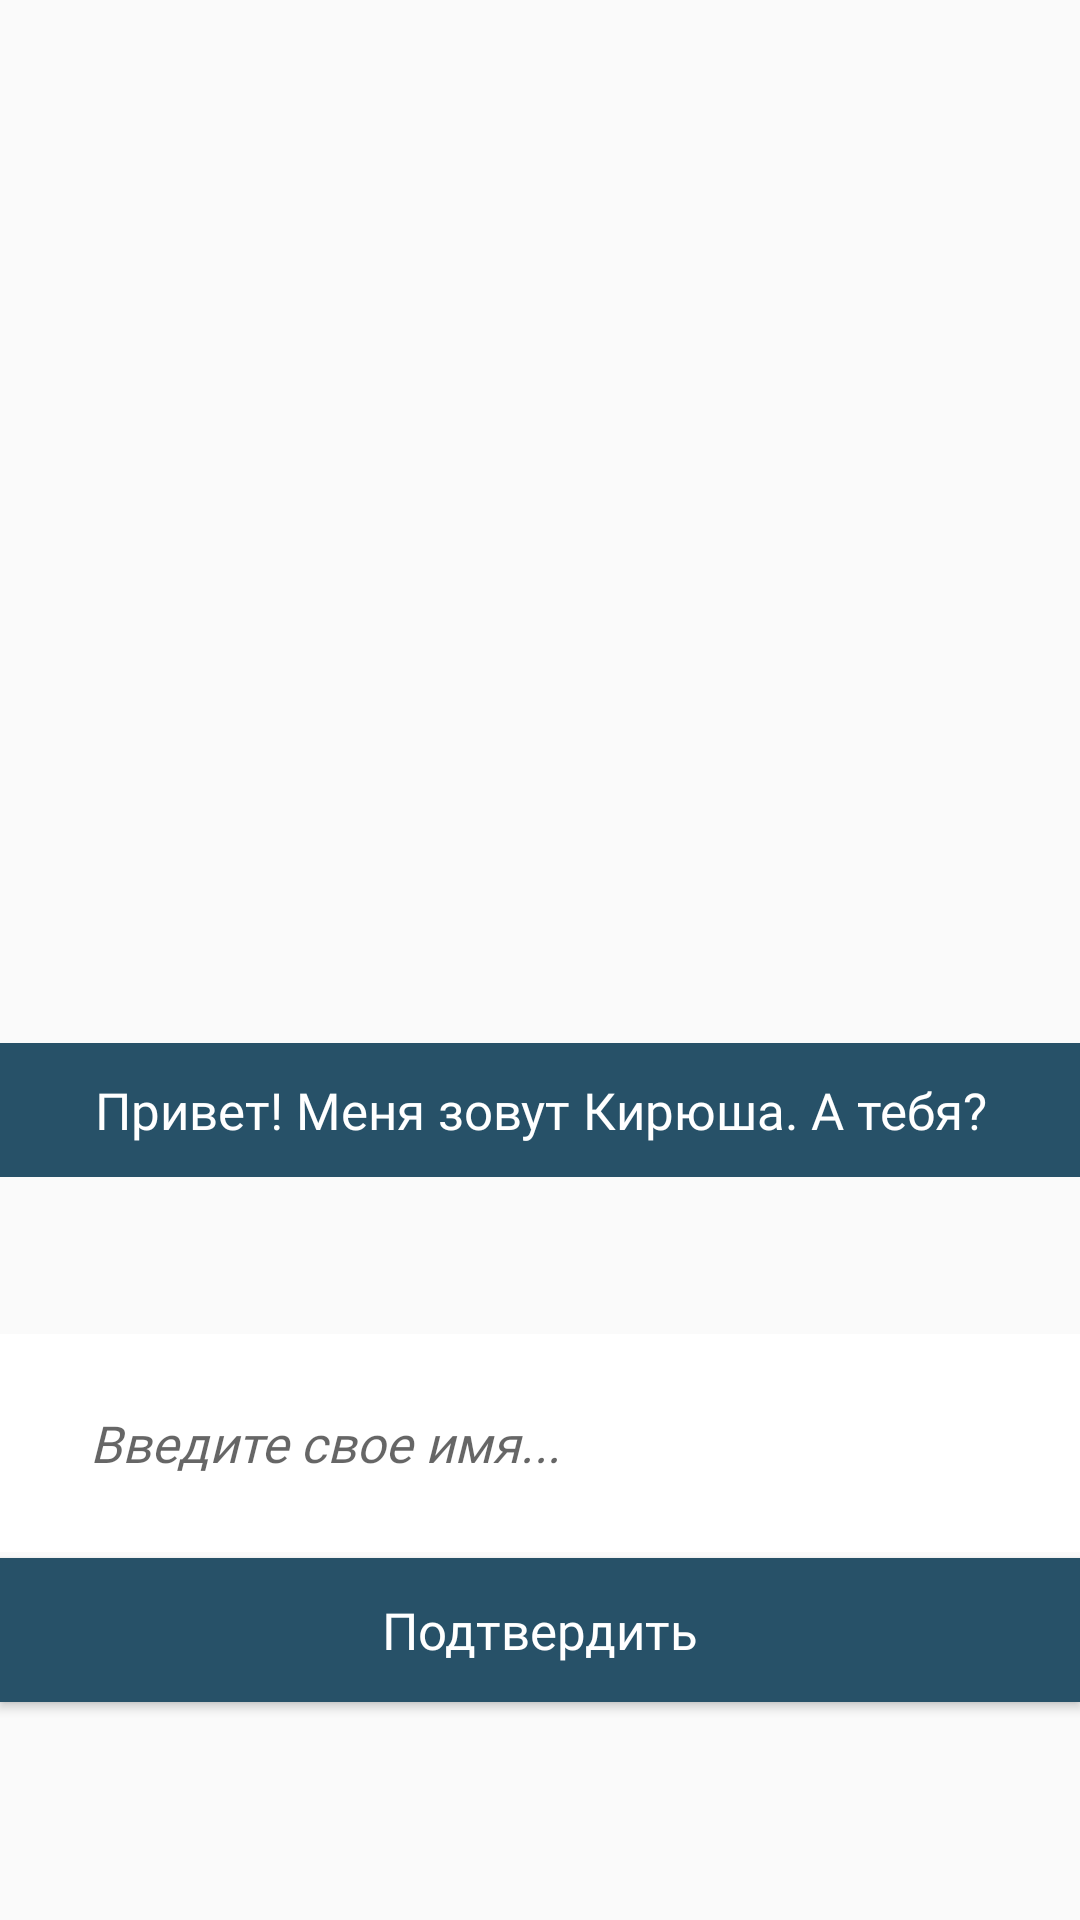

Write the Android layout XML for this screen, with the resource values it uses.
<!-- AndroidManifest.xml: application theme Theme.VisualNovel -->
<!-- res/layout/activity_second.xml -->
<?xml version="1.0" encoding="utf-8"?>
<androidx.constraintlayout.widget.ConstraintLayout xmlns:android="http://schemas.android.com/apk/res/android"
    xmlns:app="http://schemas.android.com/apk/res-auto"
    xmlns:tools="http://schemas.android.com/tools"
    android:id="@+id/layoutSecond"
    android:layout_width="match_parent"
    android:layout_height="match_parent"
    tools:context=".ui.SecondActivity" >

    <ImageView
        android:id="@+id/secondScreenBackground"
        android:layout_width="0dp"
        android:layout_height="0dp"
        android:contentDescription="@string/content_description"
        android:scaleType="fitXY"
        app:layout_constraintBottom_toBottomOf="parent"
        app:layout_constraintEnd_toEndOf="parent"
        app:layout_constraintHorizontal_bias="0.0"
        app:layout_constraintStart_toStartOf="parent"
        app:layout_constraintTop_toTopOf="parent"
        app:layout_constraintVertical_bias="1.0"
        app:srcCompat="@drawable/entry_with_kiryusha" />

    <TextView
        android:id="@+id/secondScreenHeader"
        style="@style/screensHeaderStyle"
        android:layout_marginTop="100dp"
        android:text="@string/second_screen_header"
        app:layout_constraintBottom_toBottomOf="parent"
        app:layout_constraintEnd_toEndOf="parent"
        app:layout_constraintStart_toStartOf="parent"

        app:layout_constraintTop_toTopOf="parent" />

    <EditText
        android:id="@+id/nicknameEditText"
        android:layout_width="0dp"
        android:layout_height="wrap_content"
        android:autofillHints=""
        android:background="@color/white"
        android:ems="10"
        android:fontFamily="@font/roboto"
        android:gravity="center|start"
        android:hint="@string/second_screen_text"
        android:inputType="textPersonName"
        android:paddingStart="@dimen/edit_text_padding_start"
        android:paddingTop="@dimen/edit_text_bottom_padding"
        android:paddingEnd="@dimen/edit_text_padding_start"
        android:paddingBottom="@dimen/edit_text_bottom_padding"
        android:textSize="@dimen/main_text_size"
        android:textStyle="italic"
        app:layout_constraintBottom_toBottomOf="parent"
        app:layout_constraintEnd_toEndOf="parent"
        app:layout_constraintHorizontal_bias="0.0"
        app:layout_constraintStart_toStartOf="parent"
        app:layout_constraintTop_toBottomOf="@+id/secondScreenHeader"
        app:layout_constraintVertical_bias="0.299" />

    <Button
        android:id="@+id/secondScreenButton"
        style="@style/screensHeaderStyle"
        android:layout_marginTop="30dp"
        android:layout_marginBottom="100dp"
        android:text="@string/second_screen_button_text"
        android:textAllCaps="false"
        app:layout_constraintBottom_toBottomOf="parent"
        app:layout_constraintEnd_toEndOf="parent"
        app:layout_constraintHorizontal_bias="0.0"
        app:layout_constraintStart_toStartOf="parent"
        app:layout_constraintTop_toBottomOf="@+id/nicknameEditText"
        app:layout_constraintVertical_bias="0.508" />

</androidx.constraintlayout.widget.ConstraintLayout>
<!-- resources referenced by this layout -->
<resources>
  <color name="white">#FFFFFFFF</color>
  <dimen name="edit_text_bottom_padding">25dp</dimen>
  <dimen name="edit_text_padding_start">30dp</dimen>
  <dimen name="main_text_size">17sp</dimen>
  <string name="content_description">background image</string>
  <string name="second_screen_button_text">Подтвердить</string>
  <string name="second_screen_header">Привет! Меня зовут Кирюша. А тебя?</string>
  <string name="second_screen_text">Введите свое имя...</string>
  <style name="screensHeaderStyle">
          <item name="android:background">@color/secondMainColor</item>
          <item name="android:textSize">@dimen/main_text_size</item>
          <item name="android:textColor">@color/white</item>
          <item name="android:gravity">center</item>
          <item name="android:layout_width">0dp</item>
          <item name="android:layout_height">wrap_content</item>
          <item name="android:paddingBottom">@dimen/padding_top_and_bottom</item>
          <item name="android:paddingTop">@dimen/padding_top_and_bottom</item>
          <item name="android:paddingStart">@dimen/padding_start_and_end</item>
          <item name="android:paddingEnd">@dimen/padding_start_and_end</item>
          <item name="android:fontFamily">@font/roboto</item>
      </style>
  <style name="Theme.VisualNovel" parent="Theme.AppCompat.DayNight.NoActionBar">
          <item name="android:windowNoTitle">true</item>
          <item name="android:windowActionBar">false</item>
          <item name="android:windowFullscreen">true</item>
          <item name="android:windowContentOverlay">@null</item>
          
          <item name="colorPrimary">@color/purple_500</item>
          <item name="colorPrimaryVariant">@color/purple_700</item>
          <item name="colorOnPrimary">@color/white</item>
          
          <item name="colorSecondary">@color/teal_200</item>
          <item name="colorSecondaryVariant">@color/teal_700</item>
          <item name="colorOnSecondary">@color/black</item>
          
          <item name="android:statusBarColor" tools:targetApi="l">?attr/colorPrimaryVariant</item>
          
      </style>
  <color name="secondMainColor">#275168</color>
  <dimen name="padding_top_and_bottom">11dp</dimen>
  <dimen name="padding_start_and_end">16dp</dimen>
  <color name="purple_500">#FF6200EE</color>
  <color name="purple_700">#FF3700B3</color>
  <color name="teal_200">#FF03DAC5</color>
  <color name="teal_700">#FF018786</color>
  <color name="black">#FF000000</color>
</resources>
